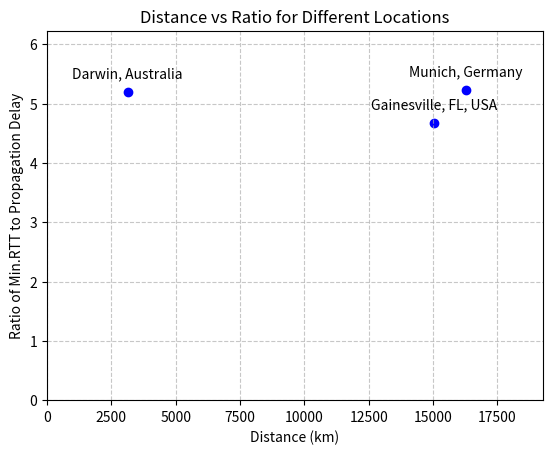

Write the Python code that produced this figure.
import matplotlib.pyplot as plt

# Data
locations = ['Darwin, Australia', 'Gainesville, FL, USA', 'Munich, Germany']
"""
Follow the provided instructions to compute distances and ratios.
Uncomment the designated lists and replace them with the actual values.
Once updated, execute the command 'python3 generate_plot.py' to generate the plot.
Feel free to make any necessary customizations to suit your preferences.
"""
distances = [3134, 15051, 16278]
ratios = [5.2, 4.68, 5.23]

# Create scatter plot
plt.scatter(distances, ratios, color='blue')

# Label each point with location name with adjusted text placement
for i, location in enumerate(locations):
    plt.annotate(location, (distances[i], ratios[i]), textcoords="offset points", xytext=(0,8), ha='center', va='bottom')

# Set labels and title
plt.xlabel('Distance (km)')
plt.ylabel('Ratio of Min.RTT to Propagation Delay')
plt.title('Distance vs Ratio for Different Locations')

# Set minimum and maximum values for x-axis and y-axis
plt.xlim(0, max(distances) + 3000)  # Adjust the upper limit as needed
plt.ylim(0, max(ratios) + 1)  # Adjust the upper limit as needed

# Add gridlines
plt.grid(True, linestyle='--', alpha=0.7)

# Show the plot
plt.show()

plt.savefig('plot.pdf')